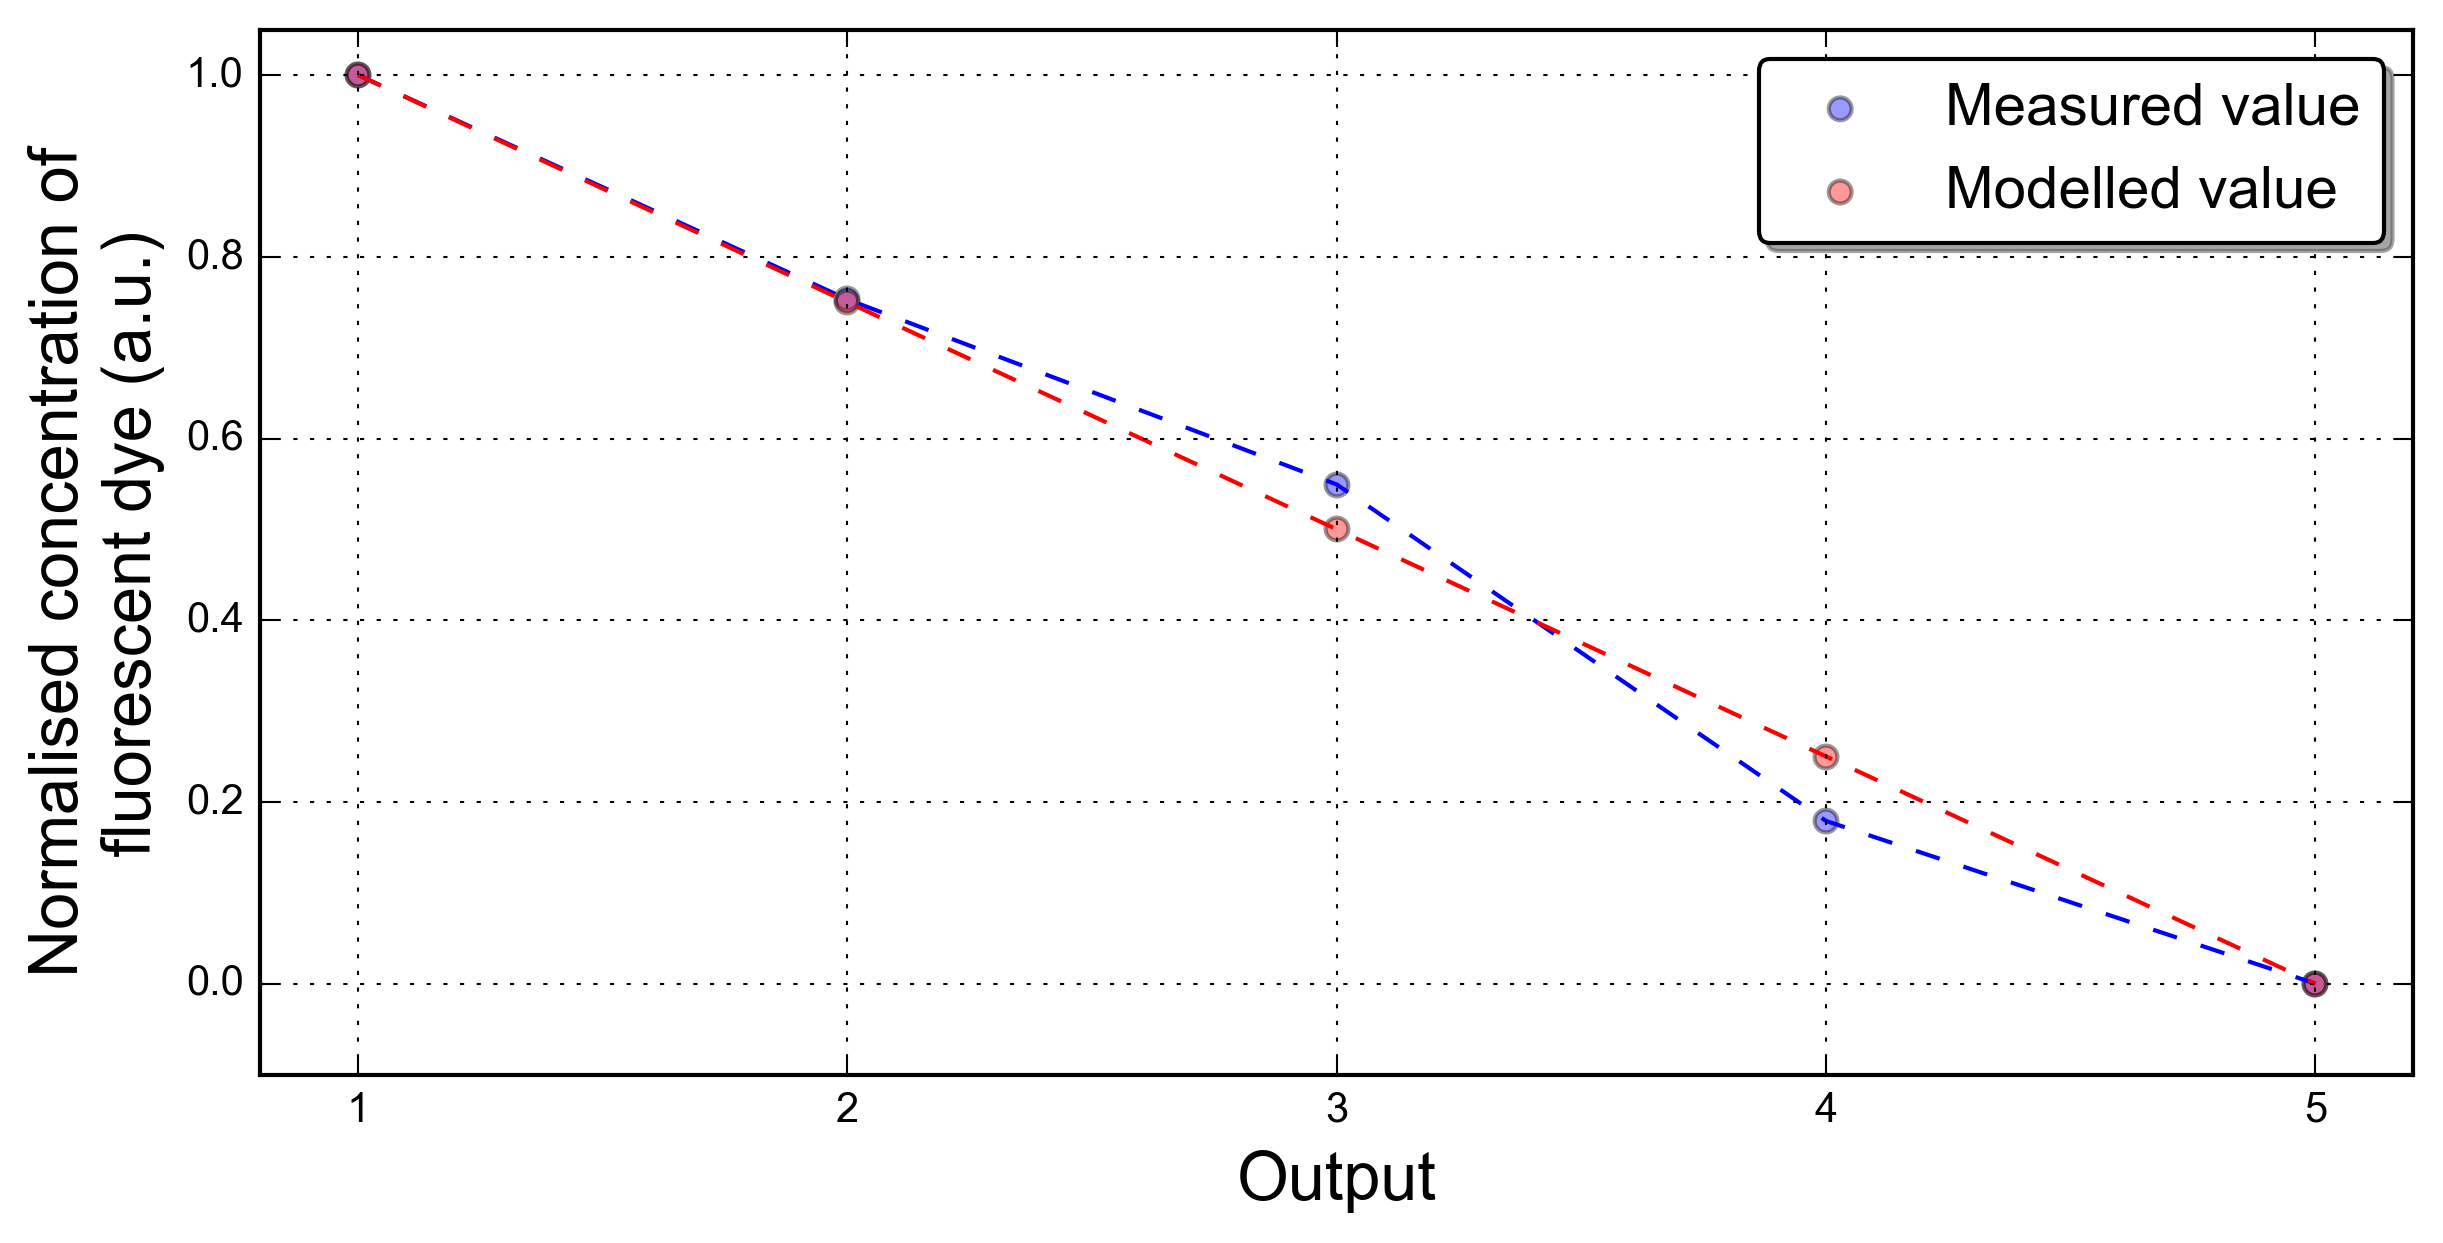

Values plotted in this chart, from the file beside it:
1, 1, 1
2, 0.7531, 0.75
3, 0.5494, 0.5
4, 0.179, 0.25
5, 0, 0
